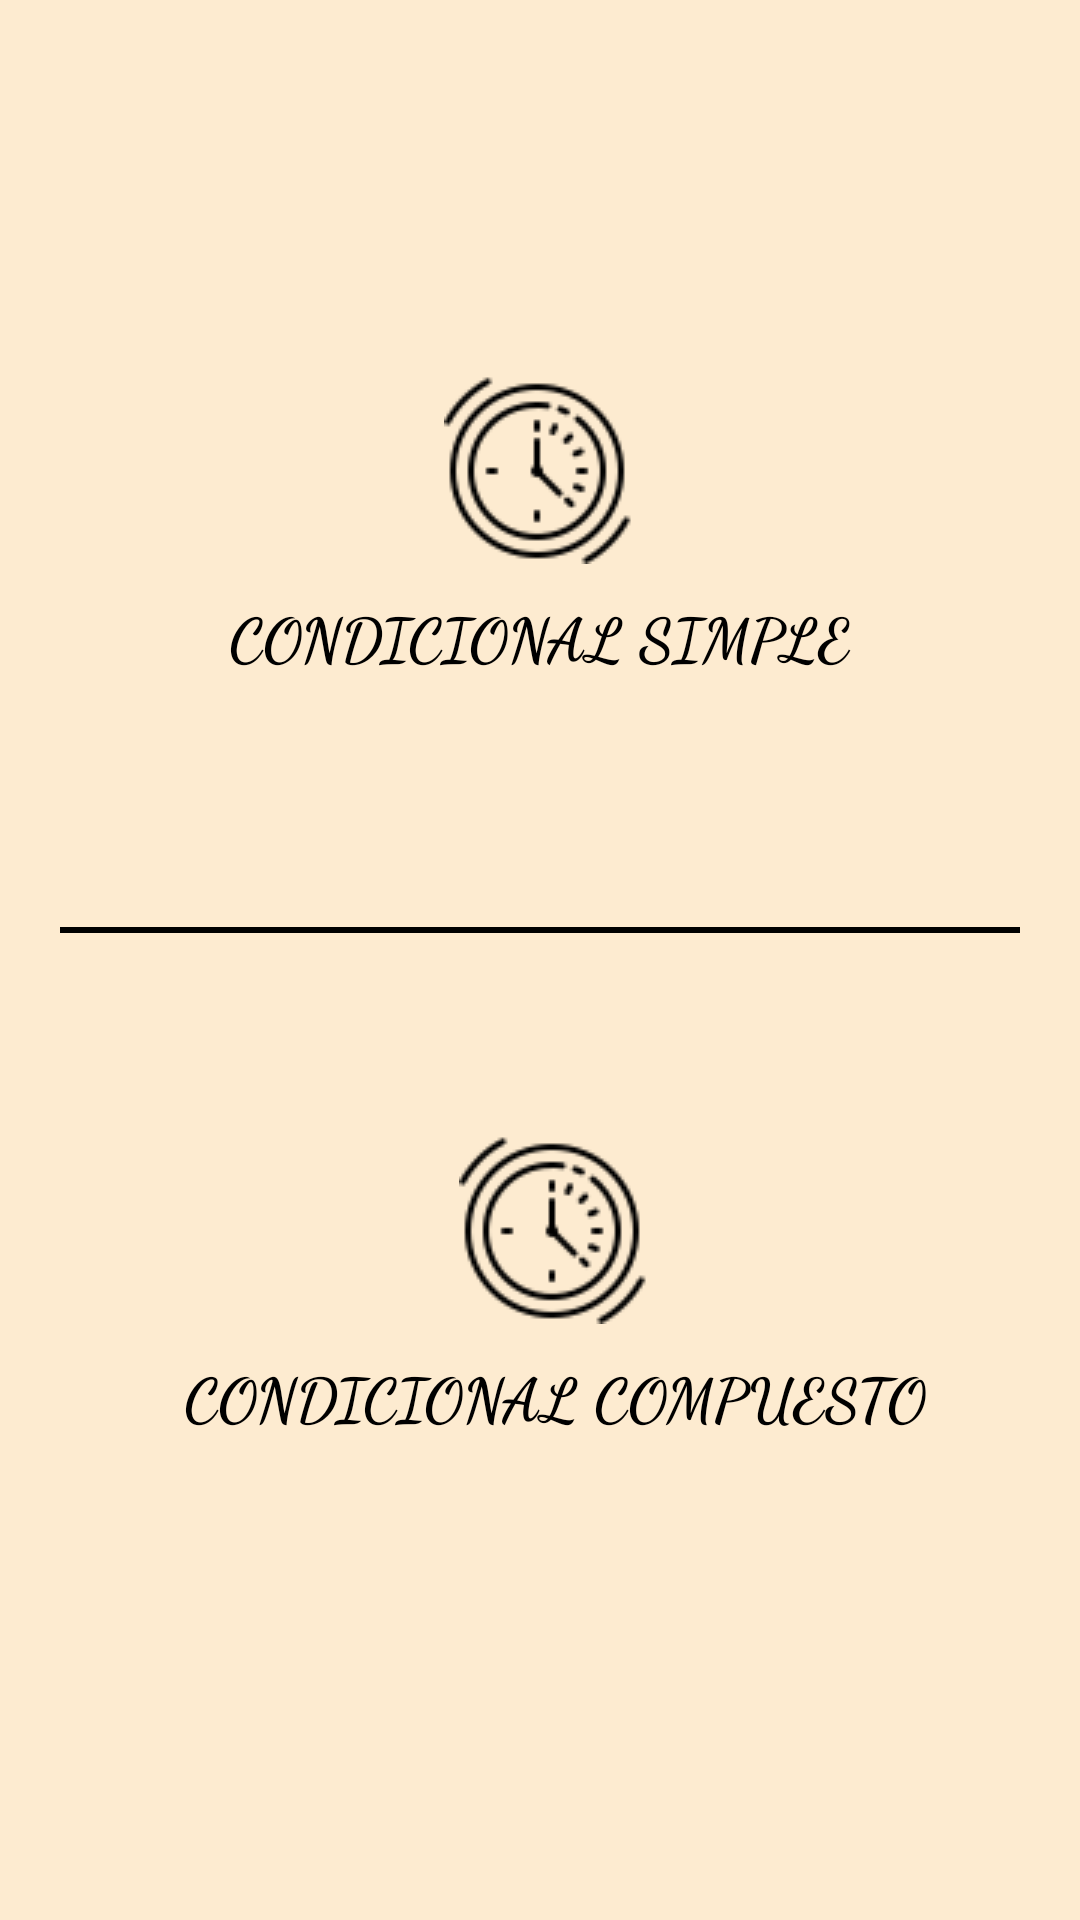

Write the Android layout XML for this screen, with the resource values it uses.
<!-- AndroidManifest.xml: application theme AppTheme -->
<!-- res/layout/activity_conificional.xml -->
<?xml version="1.0" encoding="utf-8"?>
<LinearLayout xmlns:android="http://schemas.android.com/apk/res/android"
    android:orientation="vertical"
    android:layout_width="match_parent"
    android:gravity="center"
    android:background="#FDEBD0"
    android:layout_height="match_parent">

    <LinearLayout
        android:layout_width="match_parent"
        android:layout_height="wrap_content"
        android:layout_margin="10dp"
        android:padding="10dp"
        android:layout_gravity="center"
        android:orientation="vertical">
        <LinearLayout
            android:layout_width="match_parent"
            android:layout_height="190dp"
            android:orientation="vertical"
            android:background="#FDEBD0">
            <ImageButton
                android:layout_width="64dp"
                android:layout_height="64dp"
                android:layout_marginTop="5dp"
                android:layout_gravity="center"
                android:background="#FDEBD0"
                android:onClick="CONDICIONAL_SIMPLE"
                android:id="@+id/CONDICIONAL_SIMPLE"
                android:src="@drawable/presentindicativo"
                android:padding="10dp"/>
            <TextView
                android:layout_width="wrap_content"
                android:layout_height="wrap_content"
                android:textStyle="bold"
                android:textSize="20dp"
                android:fontFamily="cursive"
                android:textColor="#000"
                android:layout_gravity="center"
                android:layout_marginTop="10dp"
                android:text="CONDICIONAL SIMPLE"/>

        </LinearLayout>
        <View
            android:layout_width="match_parent"
            android:layout_height="2dp"
            android:layout_gravity="center"
            android:background="#000"/>
        <LinearLayout
            android:layout_width="match_parent"
            android:layout_height="190dp"
            android:layout_marginTop="20dp"
            android:layout_marginLeft="10dp"
            android:orientation="vertical"
            android:gravity="center"
            android:background="#FDEBD0">
            <ImageButton
                android:layout_width="64dp"
                android:layout_height="64dp"
                android:layout_marginTop="5dp"
                android:layout_gravity="center"
                android:id="@+id/CONDICIONAL_COMPUESTO"
                android:onClick="CONDICIONAL_COMPUESTO"
                android:src="@drawable/presentindicativo"
                android:background="#FDEBD0"
                android:padding="10dp"/>
            <TextView
                android:layout_width="wrap_content"
                android:layout_height="wrap_content"
                android:textStyle="bold"
                android:fontFamily="cursive"
                android:textSize="20dp"
                android:textColor="#000"
                android:layout_gravity="center"
                android:layout_marginTop="10dp"
                android:text="CONDICIONAL COMPUESTO"/>

        </LinearLayout>
    </LinearLayout>


</LinearLayout>
<!-- resources referenced by this layout -->
<resources>
  <!-- drawable presentindicativo: png bitmap (drawable, 2503 bytes) -->
  <style name="AppTheme" parent="Theme.AppCompat.Light.DarkActionBar">
          
          <item name="colorPrimary">@color/colorPrimary</item>
          <item name="colorPrimaryDark">@color/colorPrimaryDark</item>
          <item name="colorAccent">@color/colorAccent</item>
      </style>
  <color name="colorPrimary">#FF3333</color>
  <color name="colorPrimaryDark">#000</color>
  <color name="colorAccent">#FF3333</color>
</resources>
